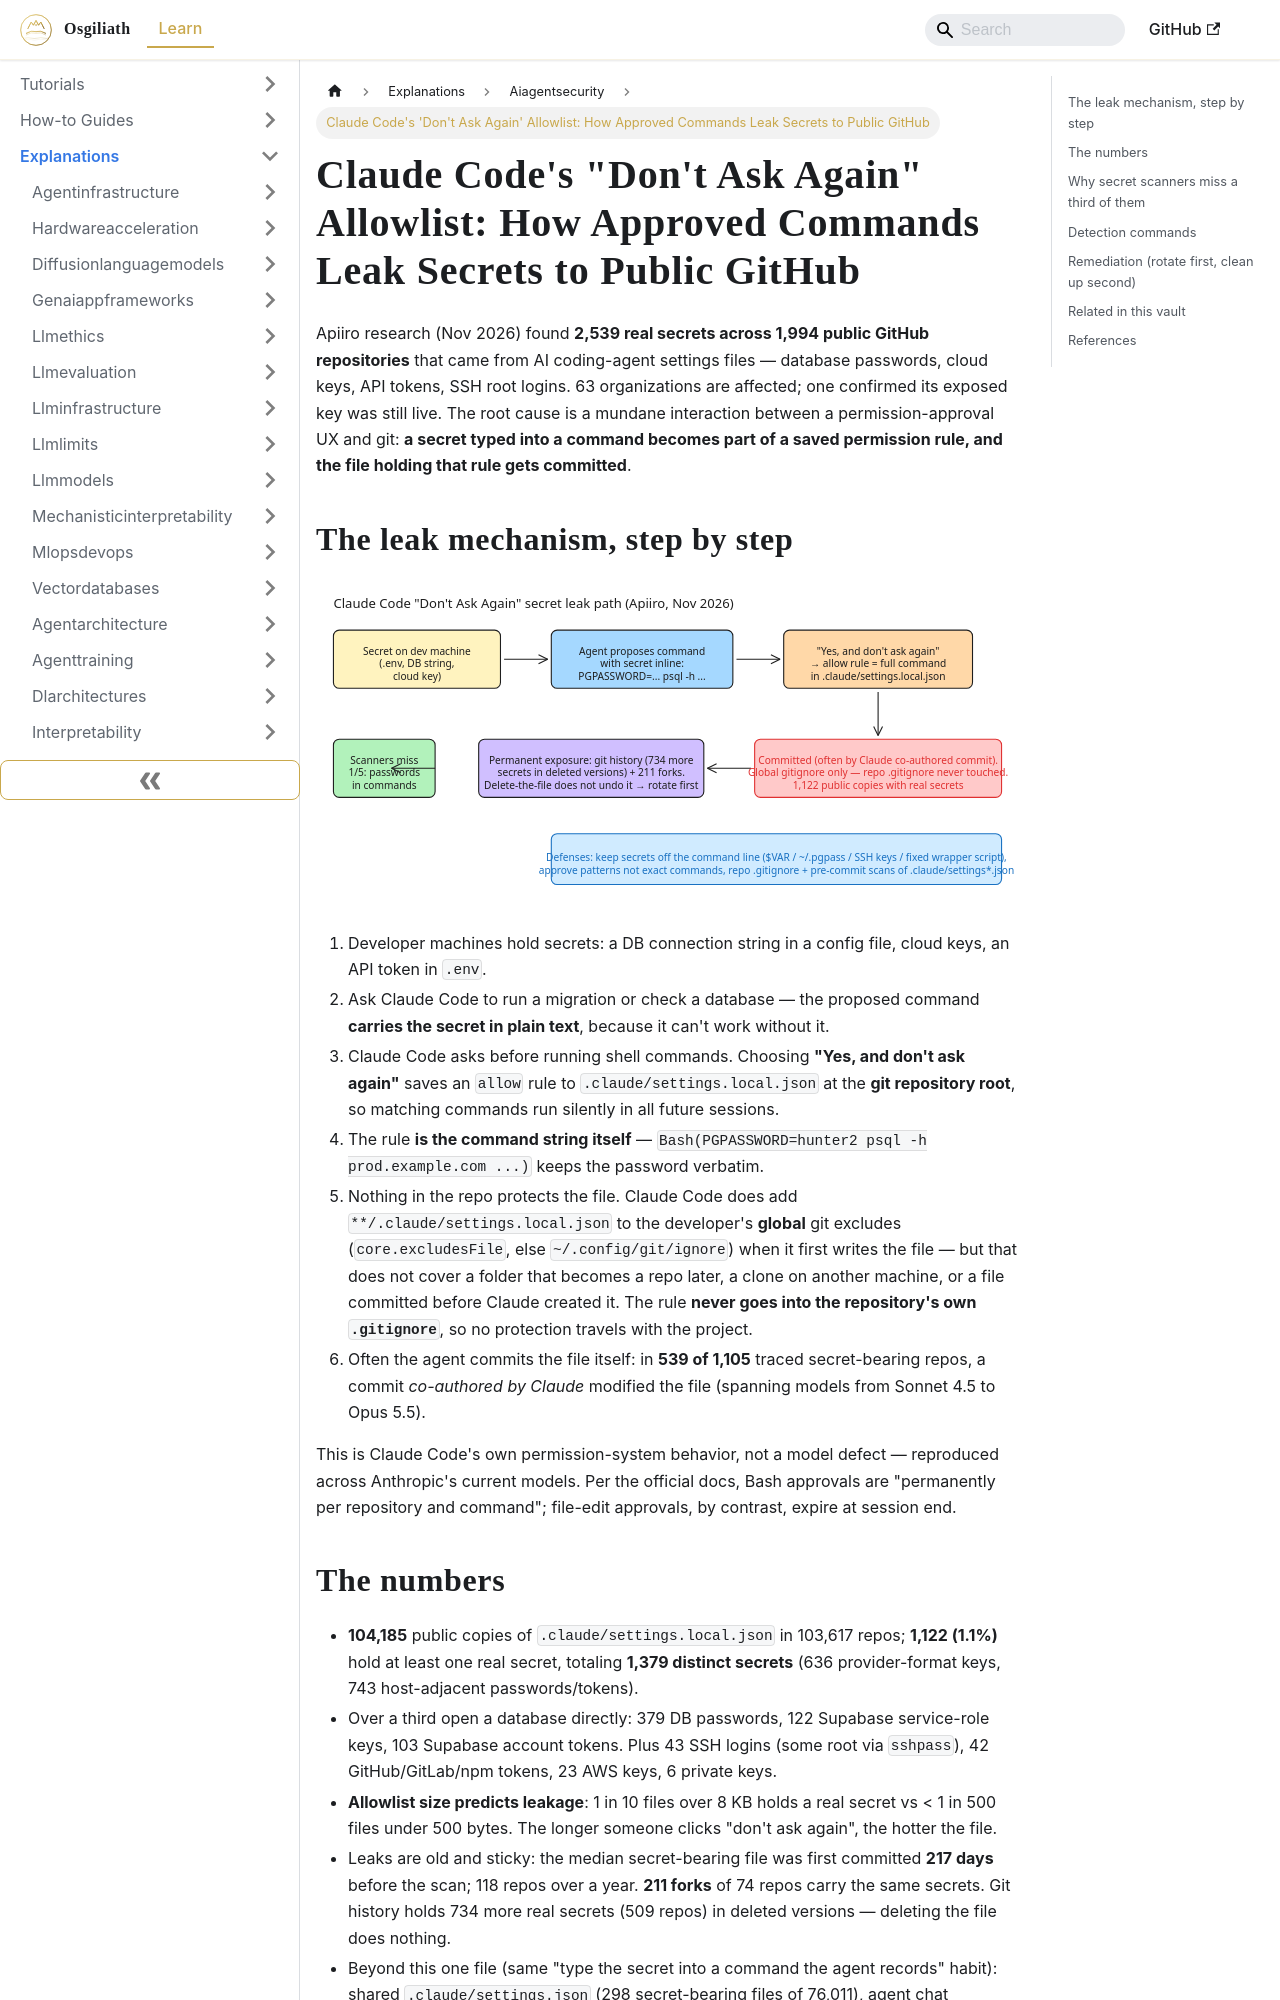

repository: OsgiliathEnterprise/kb · page: explanations/securityprivacy/aiagentsecurity/explanation-claude-code-dont-ask-again-secret-leaks/index.html · generator: docusaurus

---
title: 'Claude Code''s ''Don''t Ask Again'' Allowlist: How Approved Commands Leak
  Secrets to Public GitHub'
diataxis: Explanation
domain: security-privacy
topic: ai-agent-security
source: HackerNews
source_url: https://apiiro.com/blog/coding-agents-leaking-secrets-github-dont-ask-again
date: 2026-11-08
keywords:
- knowledge-base
- ai-agent-security
- security-privacy
- explanations
---
# Claude Code's "Don't Ask Again" Allowlist: How Approved Commands Leak Secrets to Public GitHub

Apiiro research (Nov 2026) found **2,539 real secrets across 1,994 public GitHub repositories** that came from AI coding-agent settings files — database passwords, cloud keys, API tokens, SSH root logins. 63 organizations are affected; one confirmed its exposed key was still live. The root cause is a mundane interaction between a permission-approval UX and git: **a secret typed into a command becomes part of a saved permission rule, and the file holding that rule gets committed**.

## The leak mechanism, step by step

![Secret leak path](claude-code-secret-leak-path.svg)

1. Developer machines hold secrets: a DB connection string in a config file, cloud keys, an API token in `.env`.
2. Ask Claude Code to run a migration or check a database — the proposed command **carries the secret in plain text**, because it can't work without it.
3. Claude Code asks before running shell commands. Choosing **"Yes, and don't ask again"** saves an `allow` rule to `.claude/settings.local.json` at the **git repository root**, so matching commands run silently in all future sessions.
4. The rule **is the command string itself** — `Bash(PGPASSWORD=hunter2 psql -h prod.example.com ...)` keeps the password verbatim.
5. Nothing in the repo protects the file. Claude Code does add `**/.claude/settings.local.json` to the developer's **global** git excludes (`core.excludesFile`, else `~/.config/git/ignore`) when it first writes the file — but that does not cover a folder that becomes a repo later, a clone on another machine, or a file committed before Claude created it. The rule **never goes into the repository's own `.gitignore`**, so no protection travels with the project.
6. Often the agent commits the file itself: in **539 of 1,105** traced secret-bearing repos, a commit *co-authored by Claude* modified the file (spanning models from Sonnet 4.5 to Opus 5.5).

This is Claude Code's own permission-system behavior, not a model defect — reproduced across Anthropic's current models. Per the official docs, Bash approvals are "permanently per repository and command"; file-edit approvals, by contrast, expire at session end.
